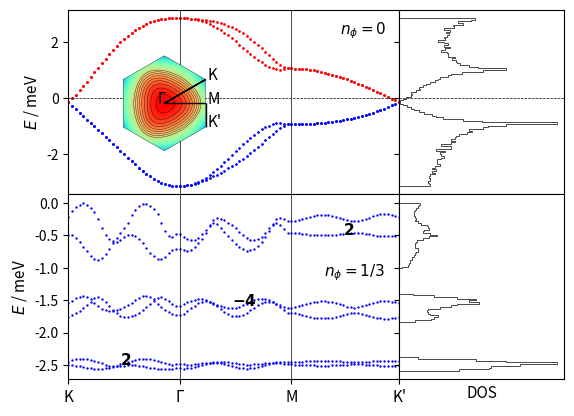

The matplotlib source for this figure: (Note: this script raises an exception after producing the figure.)
# coding=utf-8
import numpy as np
import matplotlib.pyplot as plt
import sys
from itertools import product
import matplotlib.gridspec as gridspec
from matplotlib.patches import Polygon
import matplotlib.patches as patches

# lattice vectors (normalized)

a1 = (1/2) * np.array([np.sqrt(3), 1])
a2 = (1/2) * np.array([np.sqrt(3), -1])
avec = np.vstack((a1, a2))

# reciprocal lattice vectors

b1 = (2.*np.pi) * np.array([1/np.sqrt(3), 1])
b2 = (2.*np.pi) * np.array([1/np.sqrt(3), -1])
bvec = np.vstack((b1, b2))

# high symmetry points

K1 = np.array([2/3, 1/3])
K2 = np.array([1/3, 2/3])
GA = np.array([0., 0.])
MM = np.array([0.5, 0.5])


def min_hamiltonian(k, num_bands_1):

    t1, t2, t2dash = 1, -0.025, 1/18.8

    delta = np.zeros((3, 2))
    delta[0, :] = (1 / 3) * avec[0, :] + (1 / 3) * avec[1, :]
    delta[1, :] = (-2 / 3) * avec[0, :] + (1 / 3) * avec[1, :]
    delta[2, :] = (1 / 3) * avec[0, :] + (-2 / 3) * avec[1, :]

    fifthNN = np.zeros((6, 2))
    fifthNN[0, :] = -avec[0, :] - avec[1, :]
    fifthNN[1, :] = -avec[0, :] + 2*avec[1, :]
    fifthNN[2, :] = 2*avec[0, :] - avec[1, :]
    fifthNN[3, :] = avec[0, :] + avec[1, :]
    fifthNN[4, :] = -2*avec[0, :] + avec[1, :]
    fifthNN[5, :] = avec[0, :] - 2*avec[1, :]

    Hamiltonian = np.zeros((num_bands_1, num_bands_1), dtype=np.complex128)

    f = 0
    for i in range(3):
        f += t1 * np.exp(1j * k.dot(delta[i, :]))
    f2 = 0
    for i in [0, 1, 2]:  # range(3)
        f2 += (t2 - 1j * t2dash/2) * np.exp(1j * k.dot(fifthNN[i, :]))
    xi = 0
    for i in [0, 1, 2]:  # range(3)
        xi += (t2dash/2) * np.exp(1j * k.dot(fifthNN[i, :]))

    # spin up block

    Hamiltonian[0][0] = f2 + np.conj(f2)
    Hamiltonian[0][1] = f
    Hamiltonian[1][0] = np.conj(f)
    Hamiltonian[1][1] = f2 + np.conj(f2)

    Hamiltonian[0][2] = xi  #- np.conj(xi)
    Hamiltonian[1][3] = xi  #- np.conj(xi)

    Hamiltonian[2][0] = -np.conj(xi)  # np.conj(Hamiltonian[0][2])
    Hamiltonian[3][1] = -np.conj(xi)  # np.conj(Hamiltonian[1][3])

    Hamiltonian[2][2] = Hamiltonian[0][0]
    Hamiltonian[2][3] = Hamiltonian[0][1]
    Hamiltonian[3][2] = Hamiltonian[1][0]
    Hamiltonian[3][3] = Hamiltonian[1][1]

    # spin down block (the minimal model is spin degenerate)

    Hamiltonian[4][4] = Hamiltonian[0][0]
    Hamiltonian[4][5] = Hamiltonian[0][1]
    Hamiltonian[5][4] = Hamiltonian[1][0]
    Hamiltonian[5][5] = Hamiltonian[1][1]

    Hamiltonian[4][6] = Hamiltonian[0][2]
    Hamiltonian[5][7] = Hamiltonian[1][3]

    Hamiltonian[6][4] = Hamiltonian[2][0]
    Hamiltonian[7][5] = Hamiltonian[3][1]

    Hamiltonian[6][6] = Hamiltonian[2][2]
    Hamiltonian[6][7] = Hamiltonian[2][3]
    Hamiltonian[7][6] = Hamiltonian[3][2]
    Hamiltonian[7][7] = Hamiltonian[3][3]

    return Hamiltonian


def hamiltonian(k, num_bands_1):

    t1, t2, t2dash = 1, -0.025, 1/18.8
    # t1, t2, t2dash = 2, 0.05, 0.2

    delta = np.zeros((3, 2))
    delta[0, :] = (1 / 3) * avec[0, :] + (1 / 3) * avec[1, :]
    delta[1, :] = (-2 / 3) * avec[0, :] + (1 / 3) * avec[1, :]
    delta[2, :] = (1 / 3) * avec[0, :] + (-2 / 3) * avec[1, :]

    secondNN = np.zeros((6, 2))
    # positive direction for A sites / negative direction for B sites
    secondNN[0, :] = avec[0, :]
    secondNN[1, :] = -avec[0, :] + avec[1, :]
    secondNN[2, :] = -avec[1, :]
    # negative direction for A sites / positive direction for B sites
    secondNN[3, :] = avec[1, :]
    secondNN[4, :] = -avec[0, :]
    secondNN[5, :] = avec[0, :] - avec[1, :]

    fifthNN = np.zeros((6, 2))
    fifthNN[0, :] = -avec[0, :] - avec[1, :]
    fifthNN[1, :] = -avec[0, :] + 2*avec[1, :]
    fifthNN[2, :] = 2*avec[0, :] - avec[1, :]
    fifthNN[3, :] = avec[0, :] + avec[1, :]
    fifthNN[4, :] = -2*avec[0, :] + avec[1, :]
    fifthNN[5, :] = avec[0, :] - 2*avec[1, :]

    Hamiltonian = np.zeros((num_bands_1, num_bands_1), dtype=np.complex128)

    f = 0
    for i in range(3):
        f += t1 * np.exp(1j * k.dot(delta[i, :]))
    f2 = 0
    for i in range(0, 3):
        f2 += t2 * np.exp(1j * k.dot(fifthNN[i, :]))
    xi = 0
    for i in range(3):
        xi += t2dash * np.exp(1j * k.dot(fifthNN[i, :]))

    # spin up block

    Hamiltonian[0][0] = f2 + np.conj(f2)
    Hamiltonian[0][1] = f
    Hamiltonian[1][0] = np.conj(f)
    Hamiltonian[1][1] = np.conj(f2) + f2

    Hamiltonian[0][2] = xi - np.conj(xi)
    Hamiltonian[1][3] = xi - np.conj(xi)

    Hamiltonian[2][0] = np.conj(Hamiltonian[0][2])
    Hamiltonian[3][1] = np.conj(Hamiltonian[1][3])

    Hamiltonian[2][2] = Hamiltonian[0][0]
    Hamiltonian[2][3] = Hamiltonian[0][1]
    Hamiltonian[3][2] = Hamiltonian[1][0]
    Hamiltonian[3][3] = Hamiltonian[1][1]

    # spin down block (the minimal model is spin degenerate)

    Hamiltonian[4][4] = Hamiltonian[0][0]
    Hamiltonian[4][5] = Hamiltonian[0][1]
    Hamiltonian[5][4] = Hamiltonian[1][0]
    Hamiltonian[5][5] = Hamiltonian[1][1]

    Hamiltonian[4][6] = Hamiltonian[0][2]
    Hamiltonian[5][7] = Hamiltonian[1][3]

    Hamiltonian[6][4] = Hamiltonian[2][0]
    Hamiltonian[7][5] = Hamiltonian[3][1]

    Hamiltonian[6][6] = Hamiltonian[2][2]
    Hamiltonian[6][7] = Hamiltonian[2][3]
    Hamiltonian[7][6] = Hamiltonian[3][2]
    Hamiltonian[7][7] = Hamiltonian[3][3]

    return Hamiltonian


def hamiltonian2(k, M, p, q):

    t1, t2, t2dash = 1, -0.025, 1/18.8
    a = 1
    c = np.sqrt(3) * a / 6  # ... / 6
    eta = 1 * k[0] * M * a / 2  # 3 * ...
    alpha = float(p / q)

    matrix = np.zeros(shape=(M, M), dtype=np.complex128)

    def A(phi, m):
        return t2 * (2 * np.cos(4 * np.pi * phi * m + 12 * k[1] * c)
                     + 2 * np.cos(2 * np.pi * phi * (m - 3 / 2) + 6 * k[1] * c)
                     + 2 * np.cos(2 * np.pi * phi * (m + 3 / 2) + 6 * k[1] * c) + 3) \
               + t2dash * (-2 * np.cos(4 * np.pi * phi * m + 12 * k[1] * c)
                           - 2 * np.cos(2 * np.pi * phi * (m - 3 / 2) + 6 * k[1] * c)
                           - 2 * np.cos(2 * np.pi * phi * (m + 3 / 2) + 6 * k[1] * c) - 9)

    def B(phi, m):
        return t1 * (2 * np.exp(1j * np.pi * phi / 3) * np.cos(np.pi * phi * (m + 1 / 2) + 3 * k[1] * c))

    def C(phi):
        return t1 * np.exp(1j * np.pi * phi / 3)

    def D(phi, m):
        return t2 * (2 * np.cos(np.pi * phi * (m - 5 / 2) + 3 * k[1] * c)
                     + 2 * np.cos(np.pi * phi * (m + 7 / 2) + 3 * k[1] * c)
                     + 2 * np.cos(3 * np.pi * phi * (m - 1 / 2) + 9 * k[1] * c)
                     + 2 * np.cos(3 * np.pi * phi * (m + 3 / 2) + 9 * k[1] * c)) \
               + t2dash * (-2 * np.cos(np.pi * phi * (m - 5 / 2) + 3 * k[1] * c)
                           - 2 * np.cos(np.pi * phi * (m + 7 / 2) + 3 * k[1] * c)
                           - 2 * np.cos(3 * np.pi * phi * (m - 1 / 2) + 9 * k[1] * c)
                           - 2 * np.cos(3 * np.pi * phi * (m + 3 / 2) + 9 * k[1] * c))

    def G(phi, m):
        return t2 * (2 * np.cos(2 * np.pi * phi * (m + 1) + 6 * k[1] * c)
                     + 2 * np.cos(3 * np.pi * phi)) \
               + t2dash * (-2 * np.cos(2 * np.pi * phi * (m + 1) + 6 * k[1] * c)
                           - 2 * np.cos(3 * np.pi * phi))

    for i in range(M):
        matrix[i, i] = A(alpha, i + 1)
    for i in range(M - 1):
        matrix[i, i + 1] = B(alpha, i + 1)
        matrix[i + 1, i] = np.conj(B(alpha, i + 1))
    for i in range(M - 2):
        matrix[i, i + 2] = np.conj(C(alpha))
        matrix[i + 2, i] = C(alpha)
    for i in range(M - 3):
        matrix[i, i + 3] = D(alpha, i + 2)
        matrix[i + 3, i] = D(alpha, i + 2)
    for i in range(M - 6):
        matrix[i, i + 6] = G(alpha, i + 3)
        matrix[i + 6, i] = G(alpha, i + 3)

    # top-right
    matrix[0][M - 1] = np.conj(B(alpha, M)) * np.exp(-1j * eta)

    matrix[0][M - 2] = C(alpha) * np.exp(-1j * eta)
    matrix[1][M - 1] = C(alpha) * np.exp(-1j * eta)

    matrix[0][M - 3] = D(alpha, M - 1) * np.exp(-1j * eta)
    matrix[1][M - 2] = D(alpha, M) * np.exp(-1j * eta)
    matrix[2][M - 1] = D(alpha, 1) * np.exp(-1j * eta)

    matrix[0][M - 6] = G(alpha, M - 3) * np.exp(-1j * eta)
    matrix[1][M - 5] = G(alpha, M - 2) * np.exp(-1j * eta)
    matrix[2][M - 4] = G(alpha, M - 1) * np.exp(-1j * eta)
    matrix[3][M - 3] = G(alpha, M) * np.exp(-1j * eta)
    matrix[4][M - 2] = G(alpha, 1) * np.exp(-1j * eta)
    matrix[5][M - 1] = G(alpha, 2) * np.exp(-1j * eta)

    # bottom-left
    matrix[M - 1][0] = B(alpha, M) * np.exp(1j * eta)

    matrix[M - 2][0] = np.conj(C(alpha)) * np.exp(1j * eta)
    matrix[M - 1][1] = np.conj(C(alpha)) * np.exp(1j * eta)

    matrix[M - 3][0] = D(alpha, M - 1) * np.exp(1j * eta)
    matrix[M - 2][1] = D(alpha, M) * np.exp(1j * eta)
    matrix[M - 1][2] = D(alpha, 1) * np.exp(1j * eta)

    matrix[M - 6][0] = G(alpha, M - 3) * np.exp(1j * eta)
    matrix[M - 5][1] = G(alpha, M - 2) * np.exp(1j * eta)
    matrix[M - 4][2] = G(alpha, M - 1) * np.exp(1j * eta)
    matrix[M - 3][3] = G(alpha, M) * np.exp(1j * eta)
    matrix[M - 2][4] = G(alpha, 1) * np.exp(1j * eta)
    matrix[M - 1][5] = G(alpha, 2) * np.exp(1j * eta)

    return matrix


def berry_curv(ev, ev_alpha, ev_beta, ev_alpha_beta):

    bc = - np.imag(np.log(np.conj(ev).dot(ev_alpha) * np.conj(ev_alpha).dot(ev_alpha_beta)
                          * np.conj(ev_alpha_beta).dot(ev_beta) * np.conj(ev_beta).dot(ev)))

    return bc


def multi_berry_curv(ev1, ev1_alpha, ev1_beta, ev1_alpha_beta, ev2, ev2_alpha, ev2_beta, ev2_alpha_beta):

    matrix1 = np.zeros((2, 2), dtype=np.complex128)
    matrix1[0][0] = np.conj(ev1).dot(ev1_alpha)
    matrix1[0][1] = np.conj(ev1).dot(ev2_alpha)
    matrix1[1][0] = np.conj(ev2).dot(ev1_alpha)
    matrix1[1][1] = np.conj(ev2).dot(ev2_alpha)

    matrix2 = np.zeros((2, 2), dtype=np.complex128)
    matrix2[0][0] = np.conj(ev1_alpha).dot(ev1_alpha_beta)
    matrix2[0][1] = np.conj(ev1_alpha).dot(ev2_alpha_beta)
    matrix2[1][0] = np.conj(ev2_alpha).dot(ev1_alpha_beta)
    matrix2[1][1] = np.conj(ev2_alpha).dot(ev2_alpha_beta)

    matrix3 = np.zeros((2, 2), dtype=np.complex128)
    matrix3[0][0] = np.conj(ev1_alpha_beta).dot(ev1_beta)
    matrix3[0][1] = np.conj(ev1_alpha_beta).dot(ev2_beta)
    matrix3[1][0] = np.conj(ev2_alpha_beta).dot(ev1_beta)
    matrix3[1][1] = np.conj(ev2_alpha_beta).dot(ev2_beta)

    matrix4 = np.zeros((2, 2), dtype=np.complex128)
    matrix4[0][0] = np.conj(ev1_beta).dot(ev1)
    matrix4[0][1] = np.conj(ev1_beta).dot(ev2)
    matrix4[1][0] = np.conj(ev2_beta).dot(ev1)
    matrix4[1][1] = np.conj(ev2_beta).dot(ev2)

    multi_bc = - np.imag(np.log(np.linalg.det(matrix1) * np.linalg.det(matrix2) * np.linalg.det(matrix3) * np.linalg.det(matrix4)))

    return multi_bc


if __name__ == '__main__':

    ####################
    # 1) Minimal model #
    ####################

    num_bands_1 = 8

    ####################################################################################################################

    count, nk = 0, 30

    eigval_bands_1 = np.zeros((num_bands_1, 3*nk))

    for i in range(nk):
        k = K1 - K1 * float(i) / float(nk - 1)
        k = np.matmul(k, bvec)
        eigvals = np.linalg.eigvals(hamiltonian(k, num_bands_1))
        idx = np.argsort(eigvals)
        for band in range(num_bands_1):
            eigval_bands_1[band, count] = np.real(eigvals[idx[band]])
        count += 1

    for i in range(nk):
        k = GA + (MM - GA) * float(i) / float(nk - 1)
        k = np.matmul(k, bvec)
        eigvals = np.linalg.eigvals(hamiltonian(k, num_bands_1))
        idx = np.argsort(eigvals)
        for band in range(num_bands_1):
            eigval_bands_1[band, count] = np.real(eigvals[idx[band]])
        count += 1

    for i in range(nk):
        k = MM + (K2 - MM) * float(i) / float(nk - 1)
        k = np.matmul(k, bvec)
        eigvals = np.linalg.eigvals(hamiltonian(k, num_bands_1))
        idx = np.argsort(eigvals)
        for band in range(num_bands_1):
            eigval_bands_1[band, count] = np.real(eigvals[idx[band]])
        count += 1

    ####################################################################################################################

    samples_x, samples_y = 101, 101
    max_idx_x, max_idx_y = samples_x - 1, samples_y - 1

    energy_matrix_1 = np.zeros((num_bands_1, samples_x, samples_y))
    u_matrix_1 = np.zeros((num_bands_1, num_bands_1, samples_x, samples_y), dtype=np.complex128)

    for idx_x in range(samples_x):
        frac_kx = idx_x / max_idx_x
        for idx_y in range(samples_y):
            frac_ky = idx_y/max_idx_y

            # # wavevector used for u (depends on boundary conditions)
            # if idx_x == max_idx_x and idx_y == max_idx_y:
            #     k_u = np.matmul(np.array([0, 0]), bvec)
            # elif idx_x == max_idx_x:
            #     k_u = np.matmul(np.array([0, frac_ky]), bvec)
            # elif idx_y == max_idx_y:
            #     k_u = np.matmul(np.array([frac_kx, 0]), bvec)
            # else:
            #     k_u = np.matmul(np.array([frac_kx, frac_ky]), bvec)

            k_u = np.matmul(np.array([frac_kx, frac_ky]), bvec)

            eigvals, eigvecs = np.linalg.eig(hamiltonian(k_u, num_bands_1))
            idx = np.argsort(eigvals)
            for band in range(num_bands_1):
                energy_matrix_1[band, idx_x, idx_y] = np.real(eigvals[idx[band]])
                u_matrix_1[:, band, idx_x, idx_y] = eigvecs[:, idx[band]]

    berry_flux_matrix_1 = np.zeros((num_bands_1, samples_x-1, samples_y-1))

    for band in range(num_bands_1):
        for idx_x in range(max_idx_x):
            for idx_y in range(max_idx_y):
                berry_flux_matrix_1[band, idx_x, idx_y] = berry_curv(u_matrix_1[:, band, idx_x, idx_y],
                                                                     u_matrix_1[:, band, idx_x + 1, idx_y],
                                                                     u_matrix_1[:, band, idx_x, idx_y + 1],
                                                                     u_matrix_1[:, band, idx_x + 1, idx_y + 1])

    chern_numbers_1 = np.zeros(num_bands_1)
    for band in range(num_bands_1):
        chern_numbers_1[band] = np.sum(berry_flux_matrix_1[band, :, :]) / (2 * np.pi)

    ########################################
    # 2) Minimal model with magnetic field #
    ########################################

    p, q = 1, 3

    if p % 2 == 0:
        M = q
    else:
        M = 2 * q

    # reciprocal lattice vectors
    b1_2 = (2. * np.pi / q) * np.array([1, -1 / np.sqrt(3)])
    b2_2 = (2. * np.pi) * np.array([0, 2 / np.sqrt(3)])
    bvec_2 = np.vstack((b1_2, b2_2))

    ####################################################################################################################

    count, nk = 0, 30

    eigval_bands_2 = np.zeros((M, 3 * nk))

    for i in range(nk):
        k = K1 - K1 * float(i) / float(nk - 1)
        k = np.matmul(k, bvec)
        eigvals = np.linalg.eigvals(hamiltonian2(k, M, p, q))
        idx = np.argsort(eigvals)
        for band in range(M):
            #eigval_bands_2[band, count] = np.real(+np.sqrt(3 + eigvals[idx[band]]))
            eigval_bands_2[(M-1) - band, count] = np.real(-np.sqrt(3 + eigvals[idx[band]]))
        count += 1

    for i in range(nk):
        k = GA + (MM - GA) * float(i) / float(nk - 1)
        k = np.matmul(k, bvec)
        eigvals = np.linalg.eigvals(hamiltonian2(k, M, p, q))
        idx = np.argsort(eigvals)
        for band in range(M):
            #eigval_bands_2[band, count] = np.real(+np.sqrt(3 + eigvals[idx[band]]))
            eigval_bands_2[(M-1) - band, count] = np.real(-np.sqrt(3 + eigvals[idx[band]]))
        count += 1

    for i in range(nk):
        k = MM + (K2 - MM) * float(i) / float(nk - 1)
        k = np.matmul(k, bvec)
        eigvals = np.linalg.eigvals(hamiltonian2(k, M, p, q))
        idx = np.argsort(eigvals)
        for band in range(M):
            #eigval_bands_2[band, count] = np.real(+np.sqrt(3 + eigvals[idx[band]]))
            eigval_bands_2[(M-1) - band, count] = np.real(-np.sqrt(3 + eigvals[idx[band]]))
        count += 1

    ####################################################################################################################

    samples_x, samples_y = 101, 101
    max_idx_x, max_idx_y = samples_x - 1, samples_y - 1

    energy_matrix_2 = np.zeros((M, samples_x, samples_y))
    u_matrix_2 = np.zeros((M, M, samples_x, samples_y), dtype=np.complex128)

    for idx_x in range(samples_x):
        frac_kx = idx_x / max_idx_x
        for idx_y in range(samples_y):
            frac_ky = idx_y / max_idx_y

            # # wavevector used for u (depends on boundary conditions)
            # if idx_x == max_idx_x and idx_y == max_idx_y:
            #     k_u = np.matmul(np.array([0, 0]), bvec)
            # elif idx_x == max_idx_x:
            #     k_u = np.matmul(np.array([0, frac_ky]), bvec)
            # elif idx_y == max_idx_y:
            #     k_u = np.matmul(np.array([frac_kx, 0]), bvec)
            # else:
            #     k_u = np.matmul(np.array([frac_kx, frac_ky]), bvec)

            k_u = np.matmul(np.array([frac_kx, frac_ky]), bvec_2)

            eigvals, eigvecs = np.linalg.eig(hamiltonian2(k_u, M, p, q))
            idx = np.argsort(eigvals)
            for band in range(M):
                energy_matrix_2[(M-1) - band, idx_x, idx_y] = np.real(-np.sqrt(3 + eigvals[idx[band]]))
                u_matrix_2[:, (M-1) - band, idx_x, idx_y] = eigvecs[:, idx[band]]

    berry_flux_matrix_2 = np.zeros((M, samples_x - 1, samples_y - 1))

    # for band in range(M):
    #     for idx_x in range(max_idx_x):
    #         for idx_y in range(max_idx_y):
    #             berry_flux_matrix_2[band, idx_x, idx_y] = berry_curv(u_matrix_2[:, band, idx_x, idx_y],
    #                                                                  u_matrix_2[:, band, idx_x + 1, idx_y],
    #                                                                  u_matrix_2[:, band, idx_x, idx_y + 1],
    #                                                                  u_matrix_2[:, band, idx_x + 1, idx_y + 1])

    for band in range(0, M, 2):
        for idx_x in range(max_idx_x):
            for idx_y in range(max_idx_y):
                berry_flux_matrix_2[band, idx_x, idx_y] = multi_berry_curv(u_matrix_2[:, band, idx_x, idx_y],
                                                                           u_matrix_2[:, band, idx_x + 1, idx_y],
                                                                           u_matrix_2[:, band, idx_x, idx_y + 1],
                                                                           u_matrix_2[:, band, idx_x + 1, idx_y + 1],
                                                                           u_matrix_2[:, band+1, idx_x, idx_y],
                                                                           u_matrix_2[:, band+1, idx_x + 1, idx_y],
                                                                           u_matrix_2[:, band+1, idx_x, idx_y + 1],
                                                                           u_matrix_2[:, band+1, idx_x + 1, idx_y + 1])
                berry_flux_matrix_2[band+1, idx_x, idx_y] = berry_flux_matrix_2[band, idx_x, idx_y]

    chern_numbers_2 = np.zeros(M)
    for band in range(0, M, 2):
        chern_numbers_2[band] = np.sum(berry_flux_matrix_2[band, :, :]) / (2 * np.pi)
        print("Chern number ( band", band, ") = ", chern_numbers_2[band])

    ##############
    # Final Plot #
    ##############

    fig = plt.figure()  # figsize=(6, 4)

    gs = gridspec.GridSpec(2, 2, width_ratios=[2, 1], height_ratios=[1, 1])

    ax0 = plt.subplot(gs[0])
    ax4 = plt.subplot(gs[0])

    # color index
    # colors = plt.cm.RdBu_r(np.linspace(0, 1, 2))
    cidx = ['b', 'b', 'b', 'b', 'r', 'r', 'r', 'r']

    for nb in range(num_bands_1):
        plt.scatter(np.linspace(0, 89, 90), eigval_bands_1[nb, :], c=cidx[nb], s=0.5)
    ax0.set_ylabel('$E$ / meV', fontsize=11)
    ax0.axvline(30, color='k', linewidth=0.5)
    ax0.axvline(60, color='k', linewidth=0.5)
    ax0.axhline(0, color='k', linewidth=0.5, ls='--')
    plt.xlim((0, 89))
    plt.setp(ax0.get_xticklabels(), visible=False)
    # ax0.text(10, 0.1, '(a) $B_z=0$')
    ax0.tick_params(axis='both', which='major', labelsize=10)

    ##################################################

    left, bottom, width, height = [0.175, 0.585, 0.2, 0.2]
    ax4 = fig.add_axes([left, bottom, width, height])

    # hexagon = Polygon(((-1, 0), (-0.5, np.sqrt(3) / 2), (0.5, np.sqrt(3) / 2), (1, 0), (0.5, -np.sqrt(3) / 2),
    #                    (-0.5, -np.sqrt(3) / 2)), fc=(1, 1, 0.8, 1), ec="g", ls="-", lw=0.5)
    #
    # ax4.add_artist(hexagon)
    #
    # ax4.set_xlim([-1, 1])
    # ax4.set_ylim([-1, 1])
    #
    # ax4.arrow(0.5, np.sqrt(3) / 2, -0.5, -np.sqrt(3) / 2, color='k', head_width=0.05, length_includes_head=True, lw=1)
    # ax4.arrow(0, 0, 3 / 4, np.sqrt(3) / 4, color='k', head_width=0.05, length_includes_head=True, lw=1)
    # ax4.arrow(3 / 4, np.sqrt(3) / 4, 0.25, -np.sqrt(3) / 4, color='k', head_width=0.05, length_includes_head=True, lw=1)
    #
    # ax4.text(-0.1, 0, "Γ")
    # ax4.text(1 / 2, np.sqrt(3) / 2, "K")
    # ax4.text(3 / 4, np.sqrt(3) / 4, "M")
    # ax4.text(1, 0, "K'")
    #
    # ax4.set_aspect('equal', adjustable='box')
    # ax4.axis('off')

    num_bands_1 = 8
    max_kx, max_ky = 101, 101

    eigval_bands_1 = np.zeros((num_bands_1, max_kx, max_ky))

    for idx_kx in range(max_kx):
        kx = -np.pi + idx_kx * (2 * np.pi / max_kx)
        for idx_ky in range(max_ky):
            ky = -np.pi + idx_ky * (2 * np.pi / max_ky)
            eigvals = np.linalg.eigvals(min_hamiltonian(np.array([kx, ky]), num_bands_1))
            idx = np.argsort(eigvals)
            for band in range(num_bands_1):
                eigval_bands_1[band, idx_kx, idx_ky] = np.real(eigvals[idx[band]])

    kx = range(max_kx)
    ky = range(max_ky)

    KX, KY = np.meshgrid(kx, ky)

    E1 = np.zeros(num_bands_1, dtype=object)

    i = 7

    E1[i] = eigval_bands_1[i, KX, KY]
    hex = patches.RegularPolygon((50, 50), 6, radius=50, orientation=0, facecolor='none', edgecolor='k', lw=0.25)
    ax4.add_patch(hex)
    im = ax4.imshow(E1[i], cmap=plt.get_cmap('rainbow'), clip_path=hex, clip_on=True)
    cset = ax4.contour(E1[i], np.arange(2, 4, 0.1), linewidths=0.25, colors='black')
    for collection in cset.collections:
        collection.set_clip_path(hex)

    plt.axis('off')

    radius = 50
    center = 50

    ax4.arrow(center + radius * np.cos(np.pi / 6), center, 0, radius * np.sin(np.pi / 6), color='k', head_width=0, head_length=0,
              length_includes_head=True, lw=1)
    ax4.arrow(center + radius * np.cos(np.pi / 6), center-radius * np.sin(np.pi / 6), -radius * np.cos(np.pi / 6), +radius * np.sin(np.pi / 6), color='k', head_width=0, head_length=0,
              length_includes_head=True, lw=1)
    ax4.arrow(center, center, radius * np.cos(np.pi / 6), 0, color='k', head_width=0, head_length=0, length_includes_head=True,
              lw=1)

    ax4.text(center-0.15*center, center, "Γ", fontsize=11)
    ax4.text(center + radius * np.cos(np.pi / 6)+0.05*center, center - radius * np.sin(np.pi / 6) + 0*center, "K", fontsize=11)
    ax4.text(center + radius * np.cos(np.pi / 6)+0.05*center, center + 0*center, "M", fontsize=11)
    ax4.text(center + radius * np.cos(np.pi / 6)+0.05*center, center + radius * np.sin(np.pi / 6) + 0*center, "K'", fontsize=11)

    ####################################################################################################################

    ax1 = plt.subplot(gs[1], sharey=ax0)
    n, bins, patches = ax1.hist(np.ndarray.flatten(energy_matrix_1), 100,
                                density=False, orientation='horizontal', histtype='step', color='k',  lw=0.5)
    plt.setp(ax1.get_yticklabels(), visible=False)
    ax1.axhline(0, color='k', linewidth=0.5, ls='--')
    plt.xticks([1000, 2000], ["1000", "2000"])
    plt.setp(ax1.get_xticklabels(), visible=False)

    gs.update(wspace=0)

########################################################################################################################

    ax2 = plt.subplot(gs[2])

    # color index
    # colors = plt.cm.RdBu_r(np.linspace(0, 1, 2 * M))
    # cidx = np.zeros(2 * M, dtype=int)
    # for i in range(M):
    #     cidx[i] = M + i
    #     cidx[M + i] = (M - 1) - i

    for nb in range(M):
        plt.scatter(np.linspace(0, 89, 90), eigval_bands_2[nb, :], c='b', s=0.5)
    # ax2.set_xlabel('Path')
    ax2.set_ylabel('$E$ / meV', fontsize=11)
    ax2.tick_params(axis='both', which='major', labelsize=10)
    ax2.axvline(30, color='k', linewidth=0.5)
    ax2.axvline(60, color='k', linewidth=0.5)

    for band in range(0, M, 2):
        ax2.text(14+band*15, eigval_bands_2[band, band*int(89/(M-1))], "$\mathbf{{{}}}$".format(int(round(chern_numbers_2[band]))), fontsize=11)

    #ax2.axhline(0, color='k', linewidth=0.5, ls='--')
    plt.xlim((0, 89))
    plt.xticks([0, 30, 60, 89], ["K", "Γ", "M", "K'"], fontsize=11)
    #ax2.set_ylim([-5, 0])
    # ax2.text(10, 0.2, '(b) $B_z \\neq 0$')

########################################################################################################################

    ax3 = plt.subplot(gs[3], sharey=ax2)
    n, bins, patches = ax3.hist(np.ndarray.flatten(energy_matrix_2), 100,
                                density=False, orientation='horizontal', histtype='step', color='k', lw=0.5)
    plt.setp(ax3.get_yticklabels(), visible=False)
    ax3.set_xlabel('DOS', fontsize=11)
    #ax3.axhline(0, color='k', linewidth=0.5, ls='--')
    plt.xticks([1000, 2000], ["1000", "2000"])
    plt.setp(ax3.get_xticklabels(), visible=False)
    plt.tick_params(
        axis='x',  # changes apply to the x-axis
        which='both',  # both major and minor ticks are affected
        bottom=False,  # ticks along the bottom edge are off
        labelbottom=False)

    gs.update(wspace=0)
    gs.update(hspace=0)

    fig.text(0.55, 0.83, "$n_\phi=0$", fontsize=11)
    # fig.text(0.22, 0.35, "isolated topological flat bands at $n_\phi=10/11$", fontsize=11, backgroundcolor='white')
    fig.text(0.525, 0.325, "$n_\phi=1/3$", fontsize=11, backgroundcolor='white')

    # fig.text(0, 0.87, "(a)", fontsize=12)
    # fig.text(0, 0.48, "(b)", fontsize=12)

    # fig.text(0.02, 0.5, '$E$ / meV', va='center', rotation='vertical')

    plt.savefig("/home/<user>/Documents/presentations/2019_12_13/figures/2d_band_structure_phi_{}_{}_talk.png".format(p, q), bbox_inches='tight', dpi=300)
    plt.show()
